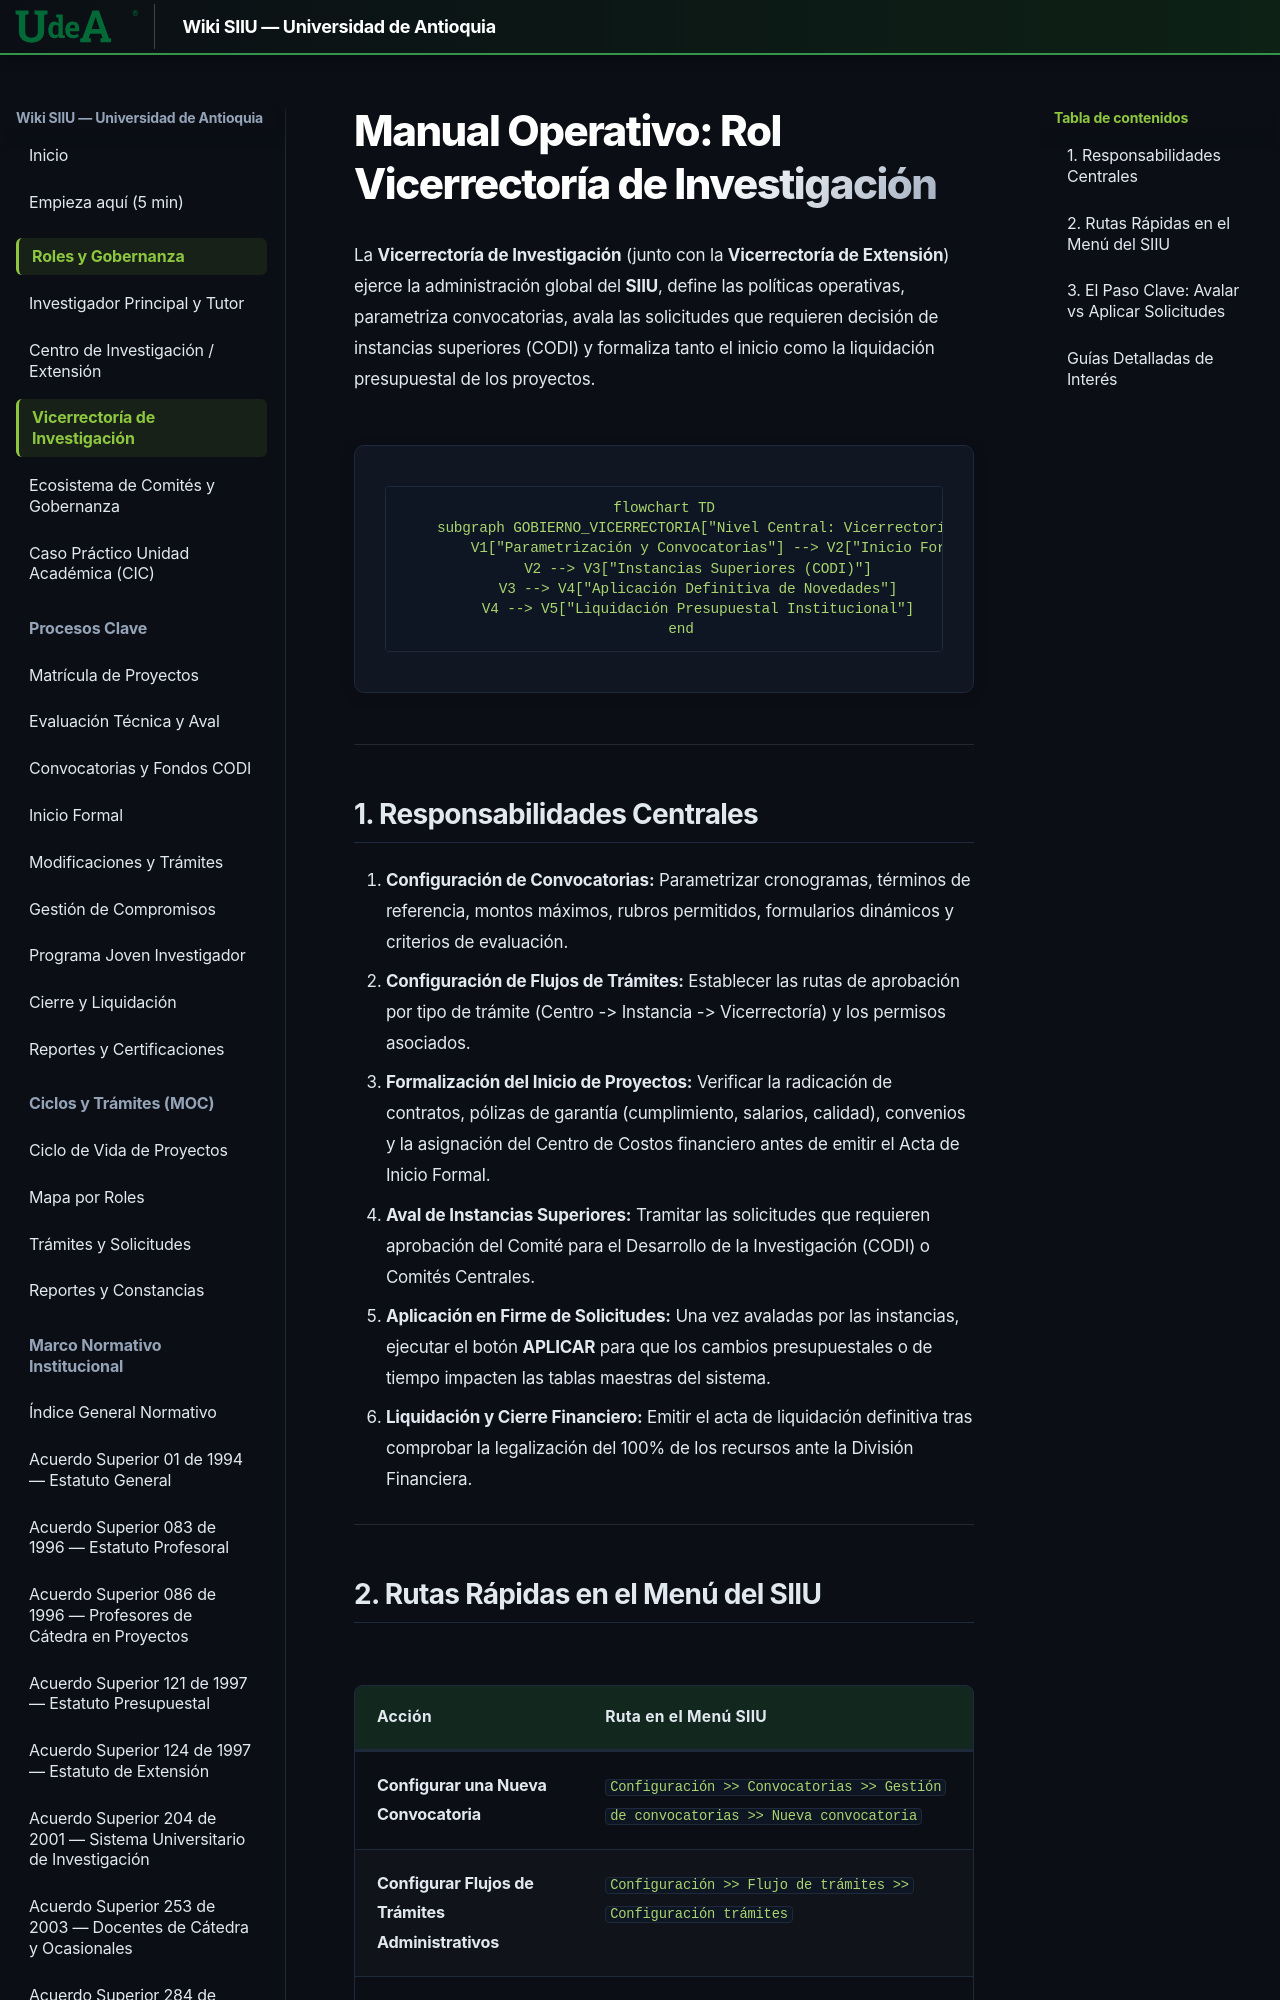

repository: Colors-svg/Wiki · page: 01_ROLES/Rol_Vicerrectoria/index.html · generator: mkdocs

# Manual Operativo: Rol Vicerrectoría de Investigación

La **Vicerrectoría de Investigación** (junto con la **Vicerrectoría de Extensión**) ejerce la administración global del **SIIU**, define las políticas operativas, parametriza convocatorias, avala las solicitudes que requieren decisión de instancias superiores (CODI) y formaliza tanto el inicio como la liquidación presupuestal de los proyectos.

```mermaid
flowchart TD
    subgraph GOBIERNO_VICERRECTORIA["Nivel Central: Vicerrectoría"]
        V1["Parametrización y Convocatorias"] --> V2["Inicio Formal de Proyectos"]
        V2 --> V3["Instancias Superiores (CODI)"]
        V3 --> V4["Aplicación Definitiva de Novedades"]
        V4 --> V5["Liquidación Presupuestal Institucional"]
    end
```


---
